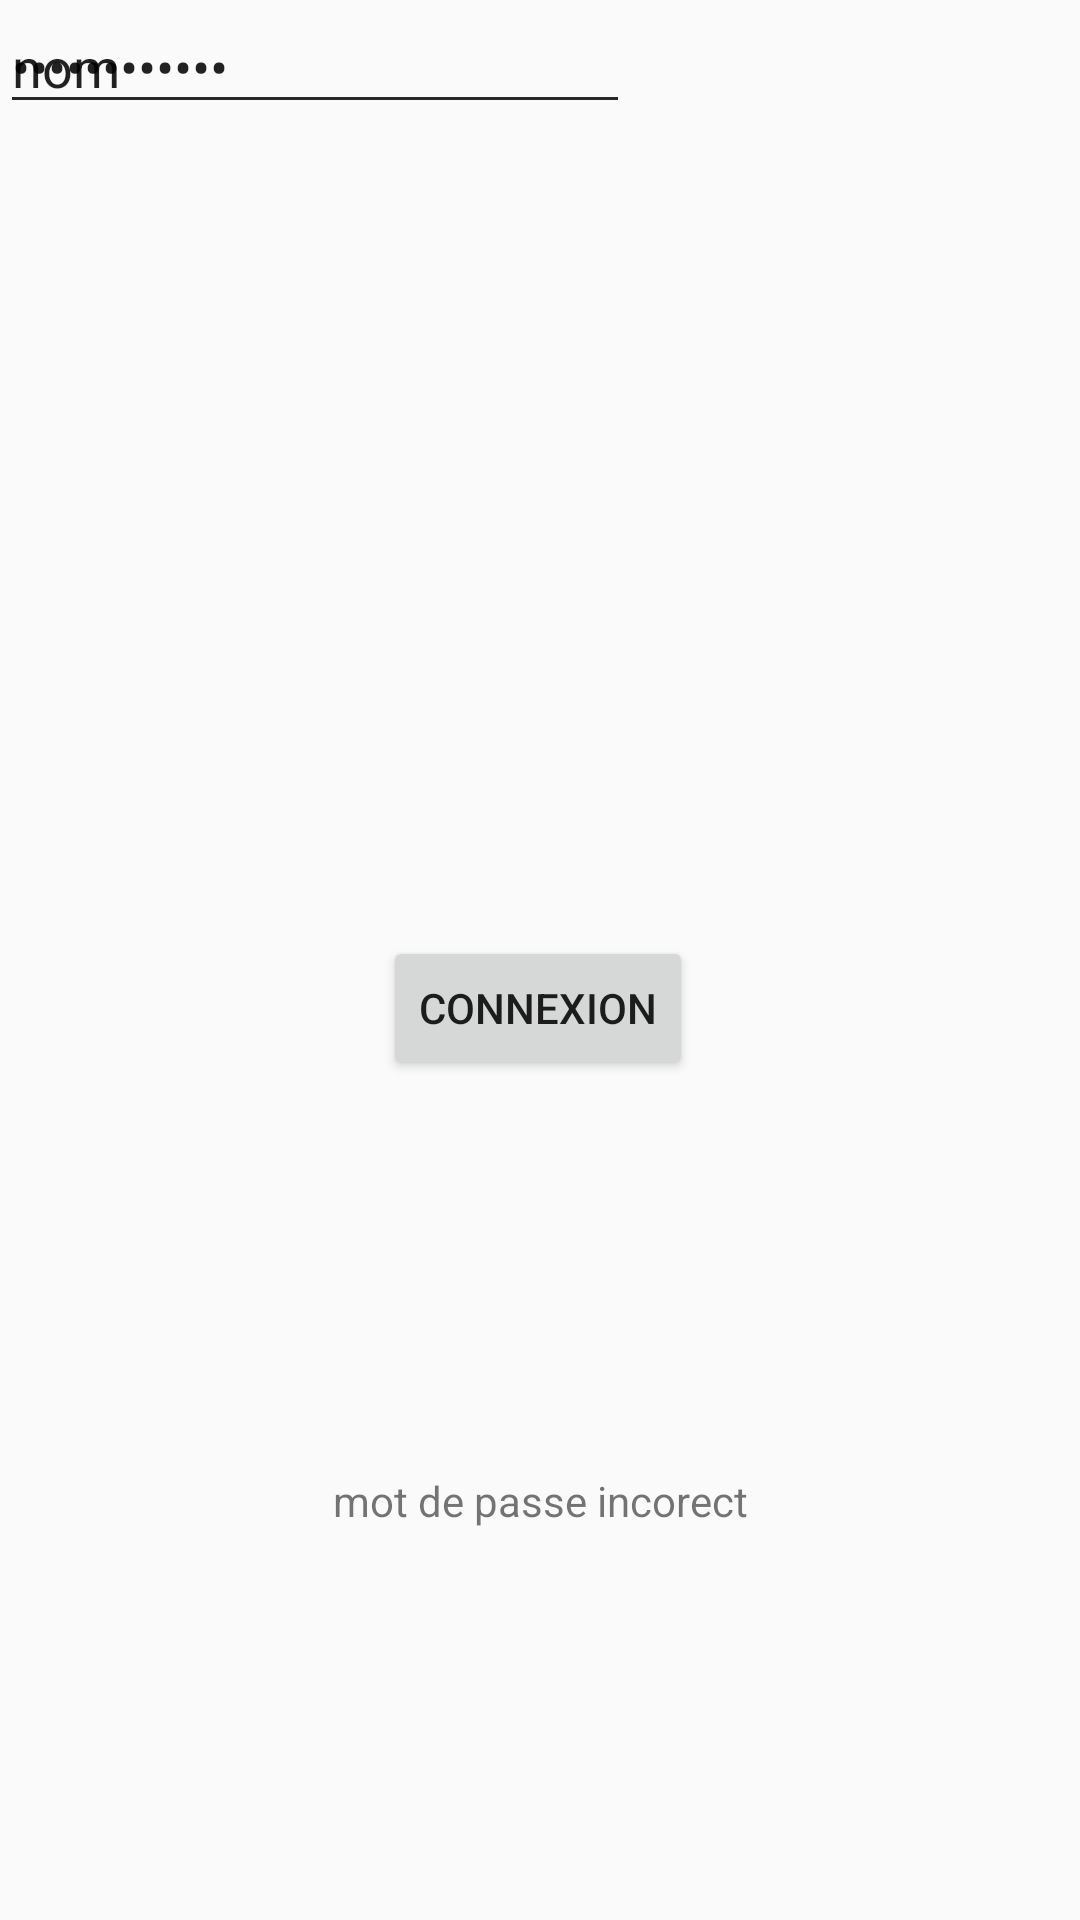

Produce the Android XML layout that renders to this screen, including the resource entries it uses.
<!-- AndroidManifest.xml: application theme AppTheme -->
<!-- res/layout/activity_login_activity.xml -->
<?xml version="1.0" encoding="utf-8"?>
<androidx.constraintlayout.widget.ConstraintLayout xmlns:android="http://schemas.android.com/apk/res/android"
    xmlns:app="http://schemas.android.com/apk/res-auto"
    xmlns:tools="http://schemas.android.com/tools"
    android:id="@+id/textviewinfo"
    android:layout_width="match_parent"
    android:layout_height="match_parent"
    tools:context=".LoginActivity">

    <Button
        android:id="@+id/buttonLogin"
        android:layout_width="wrap_content"
        android:layout_height="wrap_content"
        android:layout_marginBottom="280dp"
        android:text="Connexion"
        app:layout_constraintBottom_toBottomOf="parent"
        app:layout_constraintEnd_toEndOf="parent"
        app:layout_constraintHorizontal_bias="0.498"
        app:layout_constraintStart_toStartOf="parent" />

    <EditText
        android:id="@+id/inputname"
        android:layout_width="wrap_content"
        android:layout_height="wrap_content"
        android:ems="10"
        android:inputType="textPersonName"
        android:text="nom"
        tools:layout_editor_absoluteX="98dp"
        tools:layout_editor_absoluteY="208dp" />

    <EditText
        android:id="@+id/inputpassword"
        android:layout_width="wrap_content"
        android:layout_height="wrap_content"
        android:ems="10"
        android:inputType="textPassword"
        android:text="mot de passe"
        tools:layout_editor_absoluteX="98dp"
        tools:layout_editor_absoluteY="288dp" />

    <TextView
        android:id="@+id/textView2"
        android:layout_width="wrap_content"
        android:layout_height="wrap_content"
        android:text="mot de passe incorect"
        app:layout_constraintBottom_toBottomOf="parent"
        app:layout_constraintEnd_toEndOf="parent"
        app:layout_constraintStart_toStartOf="parent"
        app:layout_constraintTop_toBottomOf="@+id/buttonLogin" />

</androidx.constraintlayout.widget.ConstraintLayout>
<!-- resources referenced by this layout -->
<resources>
  <style name="AppTheme" parent="Theme.AppCompat.Light.DarkActionBar">
          
          <item name="colorPrimary">@color/colorBgBleu</item>
          <item name="colorPrimaryDark">@color/colorBgBleu</item>
          <item name="colorAccent">@color/colorAccent</item>
      </style>
  <color name="colorAccent">#2c3e50</color>
</resources>
